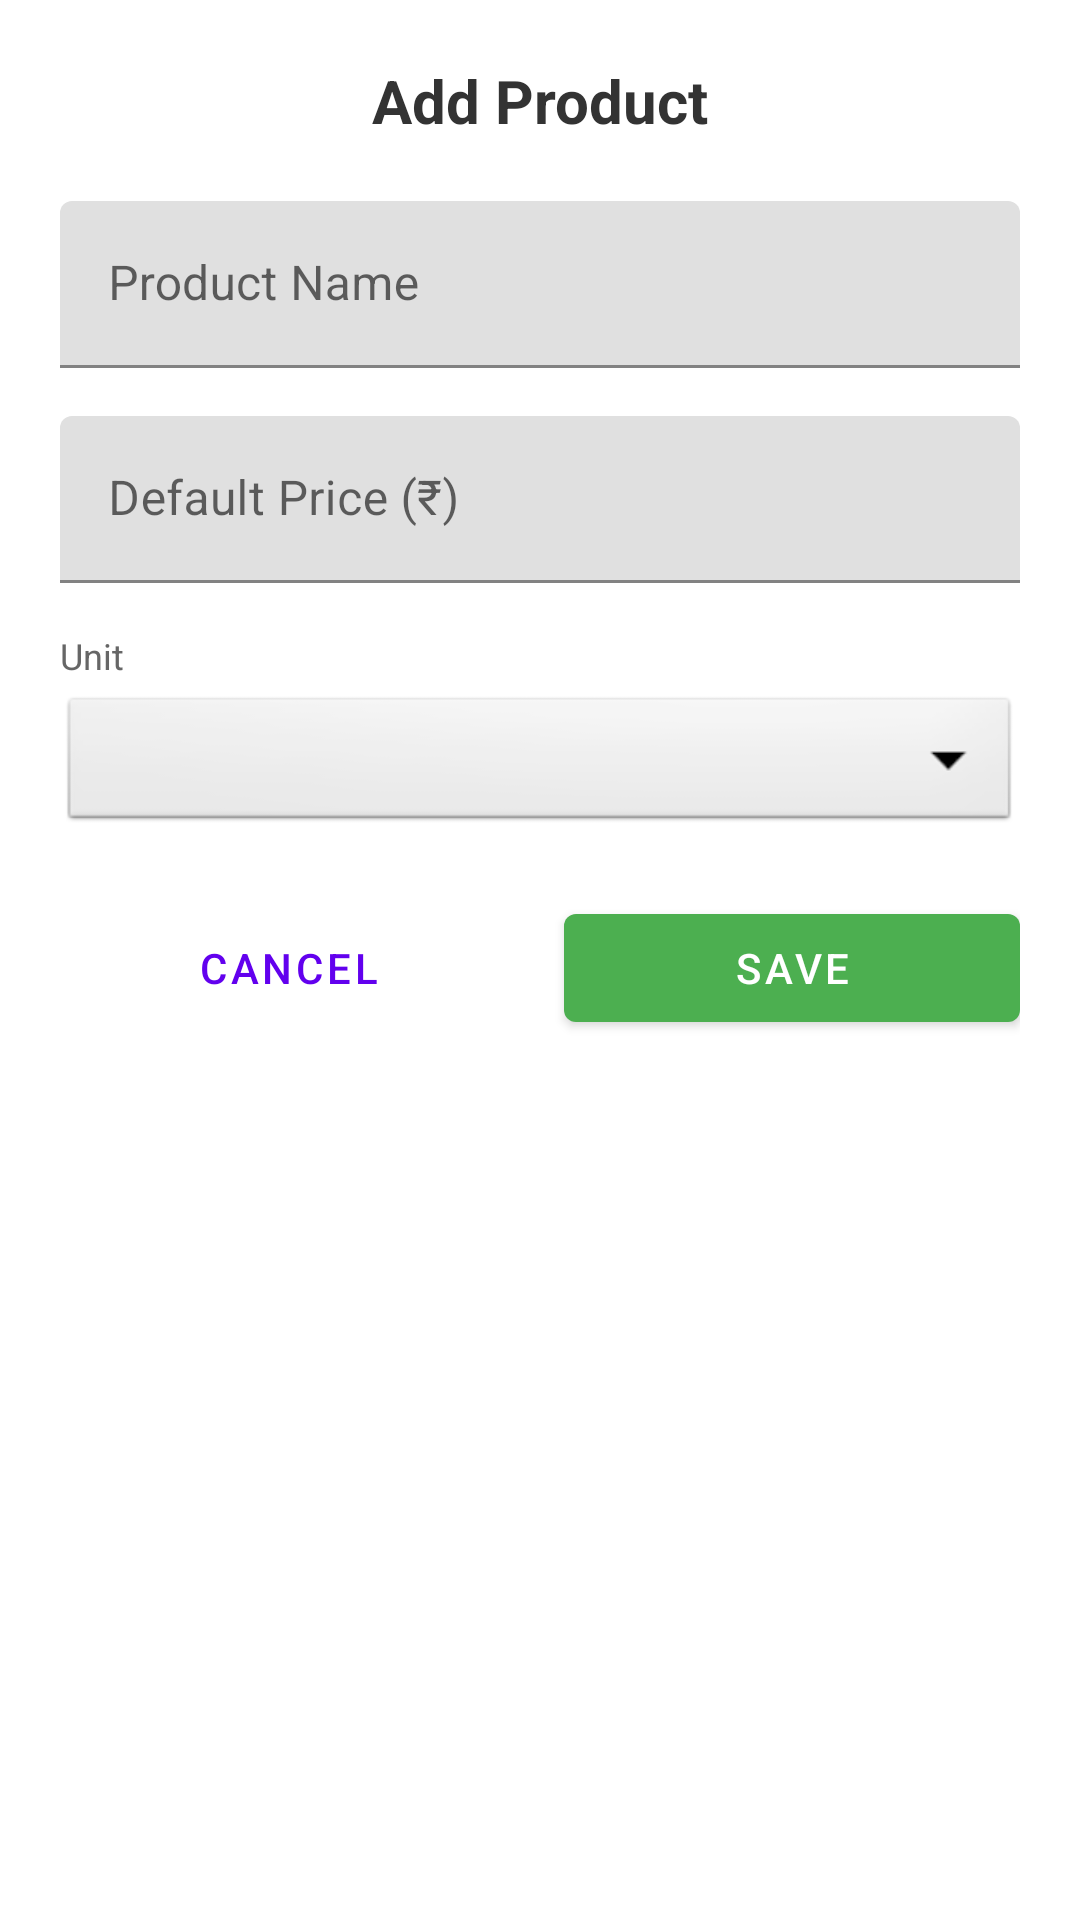

The Android layout XML behind this screen, and the referenced resources:
<!-- AndroidManifest.xml: application theme Theme.ShopKeeperPro -->
<!-- res/layout/dialog_add_edit_product.xml -->
<?xml version="1.0" encoding="utf-8"?>
<LinearLayout xmlns:android="http://schemas.android.com/apk/res/android"
    xmlns:app="http://schemas.android.com/apk/res-auto"
    android:layout_width="match_parent"
    android:layout_height="wrap_content"
    android:orientation="vertical"
    android:padding="20dp">

    <TextView
        android:id="@+id/tv_title"
        android:layout_width="match_parent"
        android:layout_height="wrap_content"
        android:text="Add Product"
        android:textSize="20sp"
        android:textStyle="bold"
        android:textColor="#333333"
        android:gravity="center"
        android:layout_marginBottom="20dp"/>

    
    <com.google.android.material.textfield.TextInputLayout
        android:layout_width="match_parent"
        android:layout_height="wrap_content"
        android:layout_marginBottom="16dp"
        android:hint="Product Name">

        <com.google.android.material.textfield.TextInputEditText
            android:id="@+id/et_product_name"
            android:layout_width="match_parent"
            android:layout_height="wrap_content"
            android:inputType="text"
            android:maxLines="1"/>

    </com.google.android.material.textfield.TextInputLayout>

    
    <com.google.android.material.textfield.TextInputLayout
        android:layout_width="match_parent"
        android:layout_height="wrap_content"
        android:layout_marginBottom="16dp"
        android:hint="Default Price (₹)">

        <com.google.android.material.textfield.TextInputEditText
            android:id="@+id/et_default_price"
            android:layout_width="match_parent"
            android:layout_height="wrap_content"
            android:inputType="numberDecimal"/>

    </com.google.android.material.textfield.TextInputLayout>

    
    <TextView
        android:layout_width="match_parent"
        android:layout_height="wrap_content"
        android:text="Unit"
        android:textSize="12sp"
        android:textColor="#666666"
        android:layout_marginBottom="4dp"/>

    <Spinner
        android:id="@+id/spinner_unit"
        android:layout_width="match_parent"
        android:layout_height="48dp"
        android:layout_marginBottom="20dp"
        android:background="@android:drawable/btn_dropdown"
        android:spinnerMode="dropdown"/>

    
    <LinearLayout
        android:layout_width="match_parent"
        android:layout_height="wrap_content"
        android:orientation="horizontal">

        <com.google.android.material.button.MaterialButton
            android:id="@+id/btn_cancel"
            android:layout_width="0dp"
            android:layout_height="wrap_content"
            android:layout_weight="1"
            android:layout_marginEnd="8dp"
            android:text="Cancel"
            style="@style/Widget.MaterialComponents.Button.TextButton"/>

        <com.google.android.material.button.MaterialButton
            android:id="@+id/btn_save"
            android:layout_width="0dp"
            android:layout_height="wrap_content"
            android:layout_weight="1"
            android:layout_marginStart="8dp"
            android:text="Save"
            style="@style/Widget.MaterialComponents.Button"
            app:backgroundTint="@color/green_500"/>

    </LinearLayout>

</LinearLayout>
<!-- resources referenced by this layout -->
<resources>
  <color name="green_500">#FF4CAF50</color>
  <style name="Theme.ShopKeeperPro" parent="Theme.MaterialComponents.Light.NoActionBar">
          
          <item name="colorPrimary">@color/purple_500</item>
          <item name="colorPrimaryDark">@color/purple_700</item>
          <item name="colorAccent">@color/teal_200</item>
          
          <item name="android:statusBarColor" tools:targetApi="l">@color/purple_700</item>
          
      </style>
  <color name="purple_500">#FF6200EE</color>
  <color name="purple_700">#FF3700B3</color>
  <color name="teal_200">#FF03DAC5</color>
</resources>
